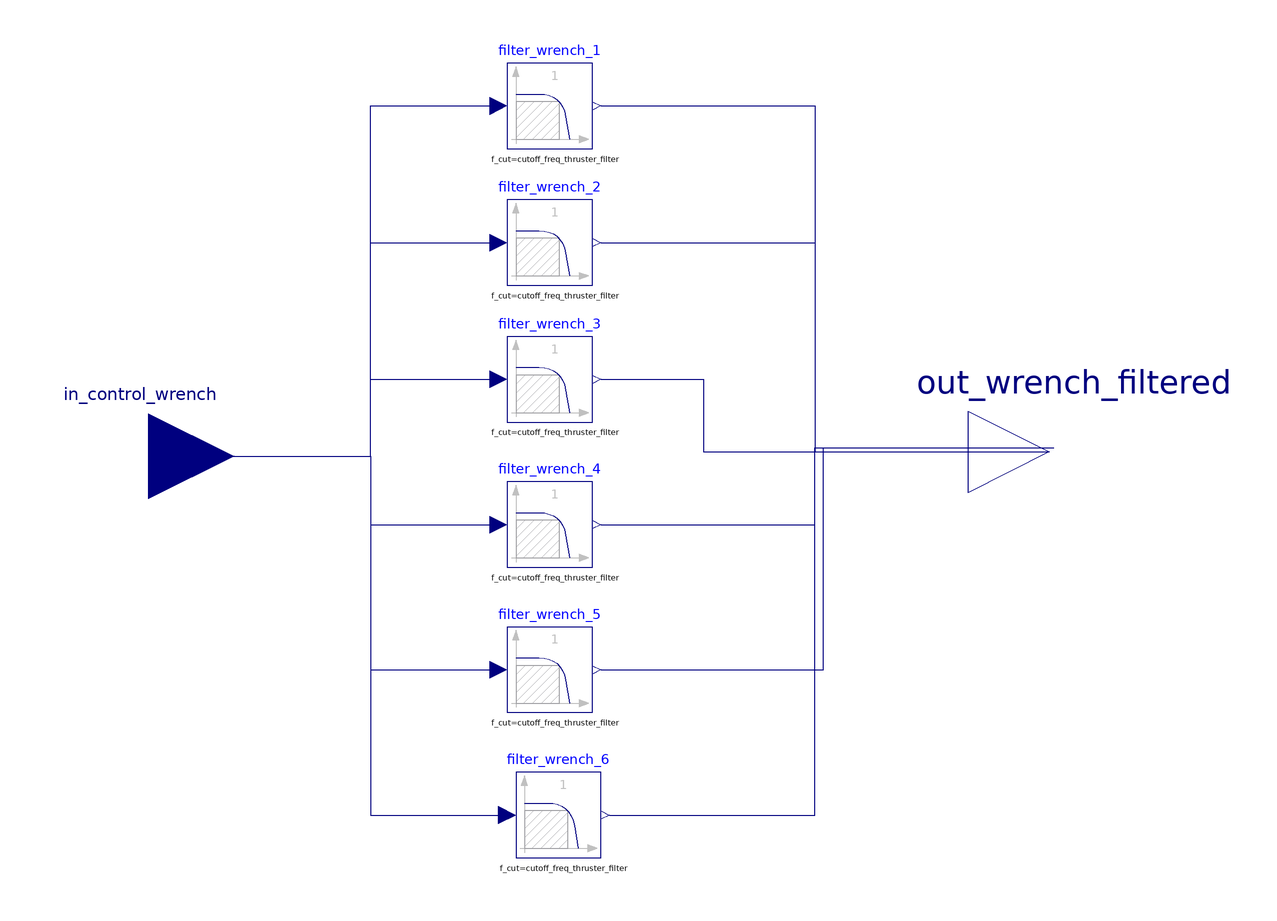

This picture is the connection diagram that the Modelica source below describes through its graphical annotations.

model util_filter_wrench_propulsion


  parameter Real cutoff_freq_thruster_filter = 30.0 "Cutoff frequency of the low pass filter of the thruster forces";



  Modelica.Blocks.Interfaces.RealInput in_control_wrench[6] annotation(
    Placement(transformation(origin = {-100, -2}, extent = {{-20, -20}, {20, 20}}), iconTransformation(origin = {-114, 0}, extent = {{-14, -14}, {14, 14}})));
  
  
  Modelica.Blocks.Continuous.Filter filter_wrench_1(f_cut = cutoff_freq_thruster_filter, order = 1) annotation(
    Placement(transformation(origin = {-6, 80}, extent = {{-10, -10}, {10, 10}})));
  Modelica.Blocks.Interfaces.RealOutput out_wrench_filtered[6] annotation(
    Placement(transformation(origin = {111, -1}, extent = {{-19, -19}, {19, 19}}), iconTransformation(origin = {114, -2}, extent = {{-20, -20}, {20, 20}})));
  Modelica.Blocks.Continuous.Filter filter_wrench_2(f_cut = cutoff_freq_thruster_filter, order = 1) annotation(
    Placement(transformation(origin = {-6, 48}, extent = {{-10, -10}, {10, 10}})));
  Modelica.Blocks.Continuous.Filter filter_wrench_3(f_cut = cutoff_freq_thruster_filter, order = 1) annotation(
    Placement(transformation(origin = {-6, 16}, extent = {{-10, -10}, {10, 10}})));
  Modelica.Blocks.Continuous.Filter filter_wrench_4(f_cut = cutoff_freq_thruster_filter, order = 1) annotation(
    Placement(transformation(origin = {-6, -18}, extent = {{-10, -10}, {10, 10}})));
  Modelica.Blocks.Continuous.Filter filter_wrench_5(f_cut = cutoff_freq_thruster_filter, order = 1) annotation(
    Placement(transformation(origin = {-6, -52}, extent = {{-10, -10}, {10, 10}})));
  Modelica.Blocks.Continuous.Filter filter_wrench_6(f_cut = cutoff_freq_thruster_filter, order = 1) annotation(
    Placement(transformation(origin = {-4, -86}, extent = {{-10, -10}, {10, 10}})));
equation
  connect(in_control_wrench[1], filter_wrench_1.u) annotation(
    Line(points = {{-100, -2}, {-48, -2}, {-48, 80}, {-18, 80}}, color = {0, 0, 127}));
  connect(in_control_wrench[2], filter_wrench_2.u) annotation(
    Line(points = {{-100, -2}, {-48, -2}, {-48, 48}, {-18, 48}}, color = {0, 0, 127}));
  connect(in_control_wrench[3], filter_wrench_3.u) annotation(
    Line(points = {{-100, -2}, {-48, -2}, {-48, 16}, {-18, 16}}, color = {0, 0, 127}));
  connect(in_control_wrench[4], filter_wrench_4.u) annotation(
    Line(points = {{-100, -2}, {-48, -2}, {-48, -18}, {-18, -18}}, color = {0, 0, 127}));
  connect(in_control_wrench[5], filter_wrench_5.u) annotation(
    Line(points = {{-100, -2}, {-48, -2}, {-48, -52}, {-18, -52}}, color = {0, 0, 127}));
  connect(in_control_wrench[6], filter_wrench_6.u) annotation(
    Line(points = {{-100, -2}, {-48, -2}, {-48, -86}, {-16, -86}}, color = {0, 0, 127}));
  connect(filter_wrench_1.y, out_wrench_filtered[1]) annotation(
    Line(points = {{6, 80}, {56, 80}, {56, -1}, {111, -1}}, color = {0, 0, 127}));
  connect(filter_wrench_2.y, out_wrench_filtered[2]) annotation(
    Line(points = {{6, 48}, {56, 48}, {56, -1}, {111, -1}}, color = {0, 0, 127}));
  connect(filter_wrench_3.y, out_wrench_filtered[3]) annotation(
    Line(points = {{6, 16}, {30, 16}, {30, -1}, {111, -1}}, color = {0, 0, 127}));
  connect(filter_wrench_4.y, out_wrench_filtered[4]) annotation(
    Line(points = {{6, -18}, {56, -18}, {56, 0}, {112, 0}}, color = {0, 0, 127}));
  connect(filter_wrench_5.y, out_wrench_filtered[5]) annotation(
    Line(points = {{6, -52}, {58, -52}, {58, 0}, {112, 0}}, color = {0, 0, 127}));
  connect(filter_wrench_6.y, out_wrench_filtered[6]) annotation(
    Line(points = {{8, -86}, {56, -86}, {56, 0}, {112, 0}}, color = {0, 0, 127}));

annotation(
    Icon(graphics = {Text(origin = {0, 16}, extent = {{-96, 82}, {96, -82}}, textString = "filter
wrench"), Rectangle(extent = {{-100, 100}, {100, -100}}), Text(origin = {149, 32}, extent = {{-39, 16}, {39, -16}}, textString = "out_filtered_wrench"), Text(origin = {-141, 29}, extent = {{-37, 15}, {37, -15}}, textString = "in_wrench")}),
  Diagram(graphics));
end util_filter_wrench_propulsion;